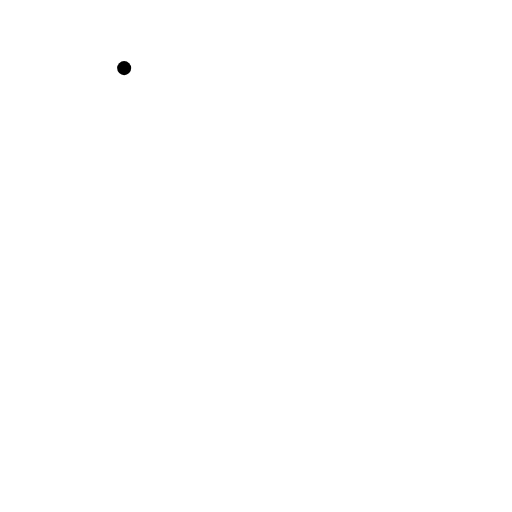
t = 0.00 s
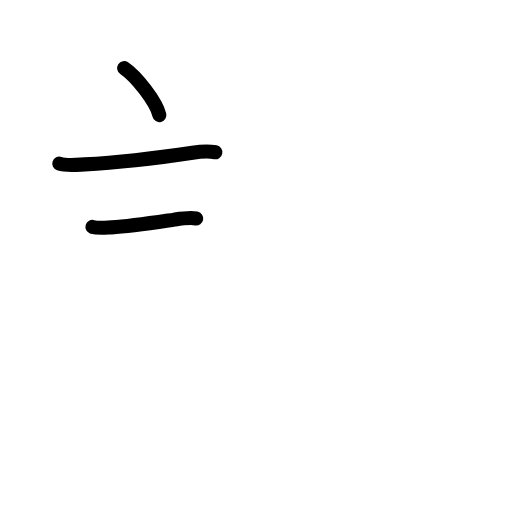
t = 2.40 s
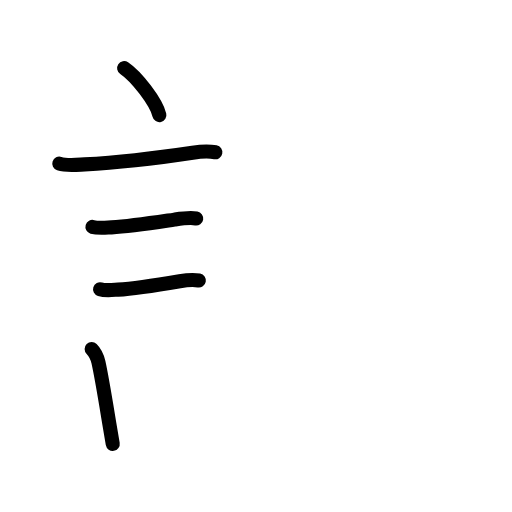
t = 4.80 s
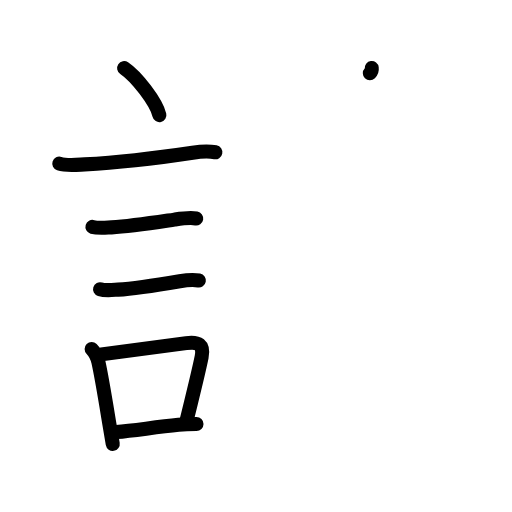
t = 7.20 s
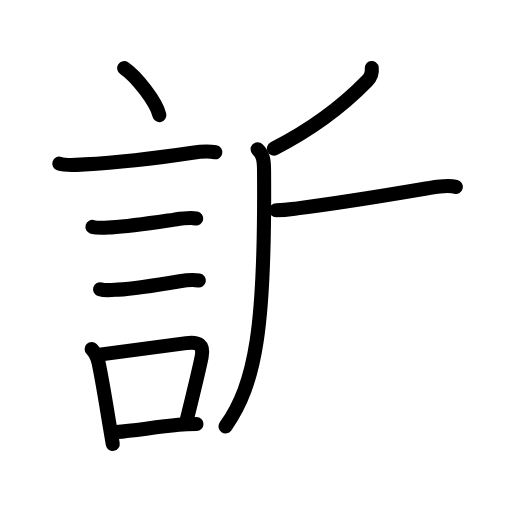
t = 9.60 s
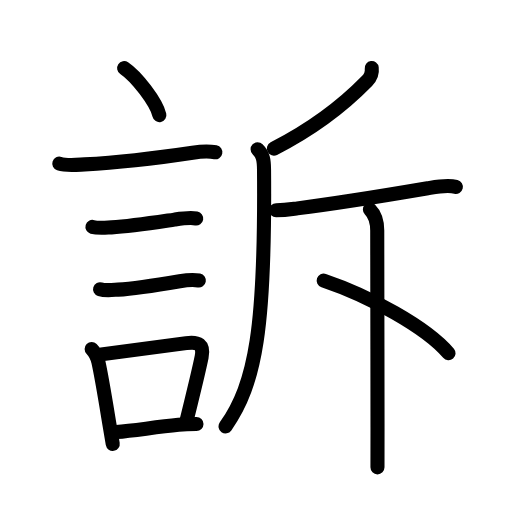
t = 12.00 s

The animated SVG that drew these frames (rendered in a browser with its animation timeline set to each time). Animation: 40 SMIL elements (animate=40); one cycle of 12.00 s.

<?xml version="1.0" encoding="UTF-8"?>
<!--
AniKanjiVG is licensed by CC-BY-SA Paul C. Sommerhoff (https://bitbucket.org/sommerhoff/anikanjivg).
AniKanjiVG uses KanjiVG which is licensed by CC-BY-SA Ulrich Apel (http://kanjivg.tagaini.net).
See also http://creativecommons.org/licenses/by-sa/3.0/
-->
<svg xmlns:kvg='http://kanjivg.tagaini.net' xmlns='http://www.w3.org/2000/svg' width='109' height='109' viewBox='0 0 109 109' style='fill:none;stroke:#000000;stroke-width:3;stroke-linecap:round;stroke-linejoin:round;' id="kvg:kanji_08a34"><g id="kvg:08a34" kvg:element="訴"><g id="kvg:08a34-g1" kvg:element="言" kvg:position="left" kvg:radical="general"><path id="kvg:08a34-s1" kvg:type="㇔" d="M26.43,14.5c2.65,1.77,6.84,7.25,7.5,10"><animate attributeName="d" begin="0.0s" dur="1.0s" from="M26.43,14.5C26.43,14.5,26.43,14.5,26.43,14.5" to="M26.43,14.5c2.65,1.77,6.84,7.25,7.5,10" />
</path>
<path id="kvg:08a34-s2" kvg:type="㇐" d="M12.62,34.83c1.61,0.53,3.72,0.26,5.39,0.16C25.82,34.55,34.6,33.45,41,32.5c1.43-0.21,3.42-0.36,4.84-0.08"><animate attributeName="d" begin="1.0s" dur="0.3333333333333333s" from="M12.62,34.83C12.62,34.83,12.62,34.83,12.62,34.83" to="M12.62,34.83c1.61,0.53,3.72,0.26,5.39,0.16" />
<animate attributeName="d" begin="1.3333333333333333s" dur="0.3333333333333333s" from="M12.62,34.83c1.61,0.53,3.72,0.26,5.39,0.16c0,0,0,0,0,0,0" to="M12.62,34.83c1.61,0.53,3.72,0.26,5.39,0.16C25.82,34.55,34.6,33.45,41,32.5" />
<animate attributeName="d" begin="1.6666666666666665s" dur="0.3333333333333333s" from="M12.62,34.83c1.61,0.53,3.72,0.26,5.39,0.16C25.82,34.55,34.6,33.45,41,32.5c0,0,0,0,0,0,0" to="M12.62,34.83c1.61,0.53,3.72,0.26,5.39,0.16C25.82,34.55,34.6,33.45,41,32.5c1.43-0.21,3.42-0.36,4.84-0.08" />
<animate attributeName="d" begin="0s" dur="1.0s" from="M-100,-100" to="M-100,-100" />
</path>
<path id="kvg:08a34-s3" kvg:type="㇐" d="M19.68,48.31c1.22,0.35,2.81,0.16,4.07,0.1c4.08-0.21,9.22-1.03,13.38-1.65c1.45-0.22,3.19-0.5,4.64-0.25"><animate attributeName="d" begin="2.0s" dur="0.3333333333333333s" from="M19.68,48.31C19.68,48.31,19.68,48.31,19.68,48.31" to="M19.68,48.31c1.22,0.35,2.81,0.16,4.07,0.1" />
<animate attributeName="d" begin="2.3333333333333335s" dur="0.3333333333333333s" from="M19.68,48.31c1.22,0.35,2.81,0.16,4.07,0.1c0,0,0,0,0,0,0" to="M19.68,48.31c1.22,0.35,2.81,0.16,4.07,0.1c4.08-0.21,9.22-1.03,13.38-1.65" />
<animate attributeName="d" begin="2.6666666666666665s" dur="0.3333333333333333s" from="M19.68,48.31c1.22,0.35,2.81,0.16,4.07,0.1c4.08-0.21,9.22-1.03,13.38-1.65c0,0,0,0,0,0,0" to="M19.68,48.31c1.22,0.35,2.81,0.16,4.07,0.1c4.08-0.21,9.22-1.03,13.38-1.65c1.45-0.22,3.19-0.5,4.64-0.25" />
<animate attributeName="d" begin="0s" dur="2.0s" from="M-100,-100" to="M-100,-100" />
</path>
<path id="kvg:08a34-s4" kvg:type="㇐" d="M21.3,61.58c1.13,0.35,2.66,0.15,3.84,0.08c3.72-0.21,9.02-1.09,13.12-1.79c1.26-0.21,2.82-0.38,4.07-0.15"><animate attributeName="d" begin="3.0s" dur="0.3333333333333333s" from="M21.3,61.58C21.3,61.58,21.3,61.58,21.3,61.58" to="M21.3,61.58c1.13,0.35,2.66,0.15,3.84,0.08" />
<animate attributeName="d" begin="3.3333333333333335s" dur="0.3333333333333333s" from="M21.3,61.58c1.13,0.35,2.66,0.15,3.84,0.08c0,0,0,0,0,0,0" to="M21.3,61.58c1.13,0.35,2.66,0.15,3.84,0.08c3.72-0.21,9.02-1.09,13.12-1.79" />
<animate attributeName="d" begin="3.6666666666666665s" dur="0.3333333333333333s" from="M21.3,61.58c1.13,0.35,2.66,0.15,3.84,0.08c3.72-0.21,9.02-1.09,13.12-1.79c0,0,0,0,0,0,0" to="M21.3,61.58c1.13,0.35,2.66,0.15,3.84,0.08c3.72-0.21,9.02-1.09,13.12-1.79c1.26-0.21,2.82-0.38,4.07-0.15" />
<animate attributeName="d" begin="0s" dur="3.0s" from="M-100,-100" to="M-100,-100" />
</path>
<g id="kvg:08a34-g2" kvg:element="口"><path id="kvg:08a34-s5" kvg:type="㇑" d="M19.51,74.3c0.84,0.84,1.23,1.85,1.45,2.84c0.73,3.3,1.56,8.49,2.32,13.1c0.25,1.51,0.49,2.96,0.72,4.26"><animate attributeName="d" begin="4.0s" dur="0.3333333333333333s" from="M19.51,74.3C19.51,74.3,19.51,74.3,19.51,74.3" to="M19.51,74.3c0.84,0.84,1.23,1.85,1.45,2.84" />
<animate attributeName="d" begin="4.333333333333333s" dur="0.3333333333333333s" from="M19.51,74.3c0.84,0.84,1.23,1.85,1.45,2.84c0,0,0,0,0,0,0" to="M19.51,74.3c0.84,0.84,1.23,1.85,1.45,2.84c0.73,3.3,1.56,8.49,2.32,13.1" />
<animate attributeName="d" begin="4.666666666666667s" dur="0.3333333333333333s" from="M19.51,74.3c0.84,0.84,1.23,1.85,1.45,2.84c0.73,3.3,1.56,8.49,2.32,13.1c0,0,0,0,0,0,0" to="M19.51,74.3c0.84,0.84,1.23,1.85,1.45,2.84c0.73,3.3,1.56,8.49,2.32,13.1c0.25,1.51,0.49,2.96,0.72,4.26" />
<animate attributeName="d" begin="0s" dur="4.0s" from="M-100,-100" to="M-100,-100" />
</path>
<path id="kvg:08a34-s6" kvg:type="㇕b" d="M21.59,75.44c6.24-0.79,12.32-1.6,18.05-2.39c2.6-0.36,3.83,0.29,3.28,2.99c-0.74,3.6-1.67,7.23-3.14,13.26"><animate attributeName="d" begin="5.0s" dur="0.3333333333333333s" from="M21.59,75.44C21.59,75.44,21.59,75.44,21.59,75.44" to="M21.59,75.44c6.24-0.79,12.32-1.6,18.05-2.39" />
<animate attributeName="d" begin="5.333333333333333s" dur="0.3333333333333333s" from="M21.59,75.44c6.24-0.79,12.32-1.6,18.05-2.39c0,0,0,0,0,0,0" to="M21.59,75.44c6.24-0.79,12.32-1.6,18.05-2.39c2.6-0.36,3.83,0.29,3.28,2.99" />
<animate attributeName="d" begin="5.666666666666667s" dur="0.3333333333333333s" from="M21.59,75.44c6.24-0.79,12.32-1.6,18.05-2.39c2.6-0.36,3.83,0.29,3.28,2.99c0,0,0,0,0,0,0" to="M21.59,75.44c6.24-0.79,12.32-1.6,18.05-2.39c2.6-0.36,3.83,0.29,3.28,2.99c-0.74,3.6-1.67,7.23-3.14,13.26" />
<animate attributeName="d" begin="0s" dur="5.0s" from="M-100,-100" to="M-100,-100" />
</path>
<path id="kvg:08a34-s7" kvg:type="㇐b" d="M24.79,91.99c4.02-0.41,8.25-1.01,13.22-1.54c1.21-0.13,2.61-0.17,3.82-0.17"><animate attributeName="d" begin="6.0s" dur="0.5s" from="M24.79,91.99C24.79,91.99,24.79,91.99,24.79,91.99" to="M24.79,91.99c4.02-0.41,8.25-1.01,13.22-1.54" />
<animate attributeName="d" begin="6.5s" dur="0.5s" from="M24.79,91.99c4.02-0.41,8.25-1.01,13.22-1.54c0,0,0,0,0,0,0" to="M24.79,91.99c4.02-0.41,8.25-1.01,13.22-1.54c1.21-0.13,2.61-0.17,3.82-0.17" />
<animate attributeName="d" begin="0s" dur="6.0s" from="M-100,-100" to="M-100,-100" />
</path>
</g>
</g>
<g id="kvg:08a34-g3" kvg:element="斥" kvg:position="right"><g id="kvg:08a34-g4" kvg:element="斤"><path id="kvg:08a34-s8" kvg:type="㇒" d="M79.14,14.5c0.15,1.16-0.19,1.91-1.01,2.75c-4.88,5-10.75,9.75-19.83,14.39"><animate attributeName="d" begin="7.0s" dur="0.5s" from="M79.14,14.5C79.14,14.5,79.14,14.5,79.14,14.5" to="M79.14,14.5c0.15,1.16-0.19,1.91-1.01,2.75" />
<animate attributeName="d" begin="7.5s" dur="0.5s" from="M79.14,14.5c0.15,1.16-0.19,1.91-1.01,2.75c0,0,0,0,0,0,0" to="M79.14,14.5c0.15,1.16-0.19,1.91-1.01,2.75c-4.88,5-10.75,9.75-19.83,14.39" />
<animate attributeName="d" begin="0s" dur="7.0s" from="M-100,-100" to="M-100,-100" />
</path>
<path id="kvg:08a34-s9" kvg:type="㇒" d="M54.84,31.79c1.19,1.19,1.35,2.3,1.37,4.29c0.29,33.68-1.76,45.54-8.19,54.7"><animate attributeName="d" begin="8.0s" dur="0.5s" from="M54.84,31.79C54.84,31.79,54.84,31.79,54.84,31.79" to="M54.84,31.79c1.19,1.19,1.35,2.3,1.37,4.29" />
<animate attributeName="d" begin="8.5s" dur="0.5s" from="M54.84,31.79c1.19,1.19,1.35,2.3,1.37,4.29c0,0,0,0,0,0,0" to="M54.84,31.79c1.19,1.19,1.35,2.3,1.37,4.29c0.29,33.68-1.76,45.54-8.19,54.7" />
<animate attributeName="d" begin="0s" dur="8.0s" from="M-100,-100" to="M-100,-100" />
</path>
<path id="kvg:08a34-s10" kvg:type="㇐" d="M58.78,44.75c1.97,0,3.28-0.23,4.53-0.39c8.36-1.04,18.98-2.78,27.74-4.27c1.91-0.33,4.07-0.79,6-0.31"><animate attributeName="d" begin="9.0s" dur="0.3333333333333333s" from="M58.78,44.75C58.78,44.75,58.78,44.75,58.78,44.75" to="M58.78,44.75c1.97,0,3.28-0.23,4.53-0.39" />
<animate attributeName="d" begin="9.333333333333334s" dur="0.3333333333333333s" from="M58.78,44.75c1.97,0,3.28-0.23,4.53-0.39c0,0,0,0,0,0,0" to="M58.78,44.75c1.97,0,3.28-0.23,4.53-0.39c8.36-1.04,18.98-2.78,27.74-4.27" />
<animate attributeName="d" begin="9.666666666666666s" dur="0.3333333333333333s" from="M58.78,44.75c1.97,0,3.28-0.23,4.53-0.39c8.36-1.04,18.98-2.78,27.74-4.27c0,0,0,0,0,0,0" to="M58.78,44.75c1.97,0,3.28-0.23,4.53-0.39c8.36-1.04,18.98-2.78,27.74-4.27c1.91-0.33,4.07-0.79,6-0.31" />
<animate attributeName="d" begin="0s" dur="9.0s" from="M-100,-100" to="M-100,-100" />
</path>
<path id="kvg:08a34-s11" kvg:type="㇑" d="M78.75,44.6c1.26,1.26,1.56,2.77,1.56,4.49c0,0.73,0.05,27.71,0.06,41.9c0,4.76,0,8.08-0.01,8.5"><animate attributeName="d" begin="10.0s" dur="0.3333333333333333s" from="M78.75,44.6C78.75,44.6,78.75,44.6,78.75,44.6" to="M78.75,44.6c1.26,1.26,1.56,2.77,1.56,4.49" />
<animate attributeName="d" begin="10.333333333333334s" dur="0.3333333333333333s" from="M78.75,44.6c1.26,1.26,1.56,2.77,1.56,4.49c0,0,0,0,0,0,0" to="M78.75,44.6c1.26,1.26,1.56,2.77,1.56,4.49c0,0.73,0.05,27.71,0.06,41.9" />
<animate attributeName="d" begin="10.666666666666666s" dur="0.3333333333333333s" from="M78.75,44.6c1.26,1.26,1.56,2.77,1.56,4.49c0,0.73,0.05,27.71,0.06,41.9c0,0,0,0,0,0,0" to="M78.75,44.6c1.26,1.26,1.56,2.77,1.56,4.49c0,0.73,0.05,27.71,0.06,41.9c0,4.76,0,8.08-0.01,8.5" />
<animate attributeName="d" begin="0s" dur="10.0s" from="M-100,-100" to="M-100,-100" />
</path>
</g>
<g id="kvg:08a34-g5" kvg:element="丶"><path id="kvg:08a34-s12" kvg:type="㇔" d="M68.91,59.73c9.71,3.27,21.84,9.9,26.58,15.47"><animate attributeName="d" begin="11.0s" dur="1.0s" from="M68.91,59.73C68.91,59.73,68.91,59.73,68.91,59.73" to="M68.91,59.73c9.71,3.27,21.84,9.9,26.58,15.47" />
<animate attributeName="d" begin="0s" dur="11.0s" from="M-100,-100" to="M-100,-100" />
</path>
</g>
</g>
</g>
</svg>
